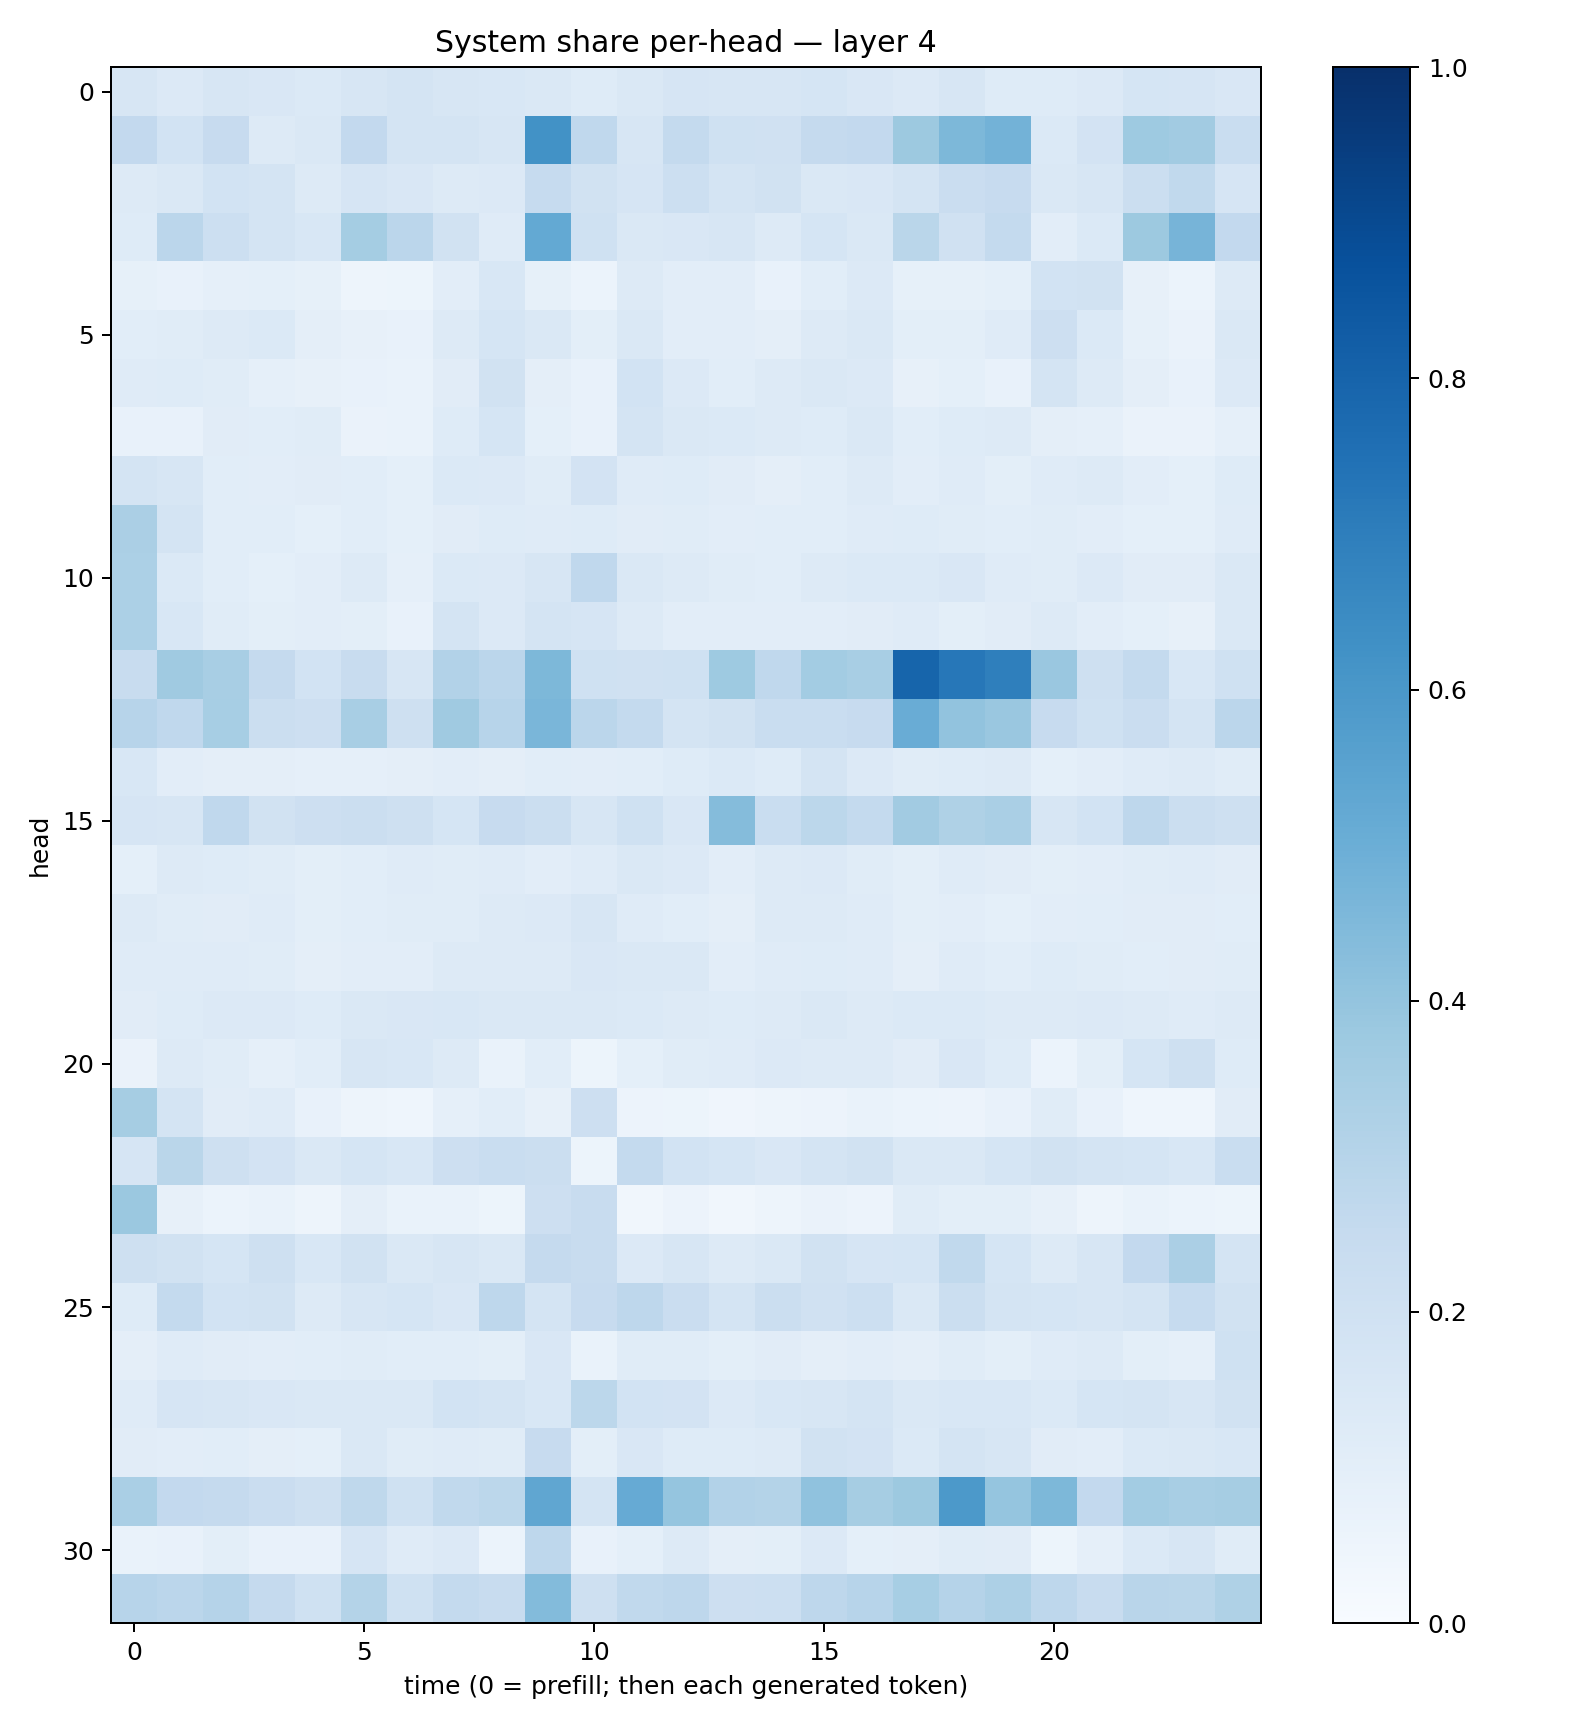

Source data for this figure (header and first rows):
0.15889876, 0.13474314, 0.15835744, 0.15092807, 0.13710286, 0.15981331, 0.17934991, 0.1604413, 0.15401824, 0.14105538, 0.12306467, 0.14262444, 0.167043, 0.15762845, 0.15742207, 0.16843356, 0.1504097, 0.13397641, 0.16148113, 0.12209792, 0.121422194, 0.13331284, 0.1688129, 0.1649287
0.2585, 0.1847, 0.2432, 0.1319, 0.1432, 0.2601, 0.1741, 0.1775, 0.1608, 0.6229, 0.269, 0.1603, 0.2575, 0.2008, 0.1961, 0.2536, 0.2601, 0.3765, 0.4563, 0.4774, 0.1367, 0.18, 0.3743, 0.3595
0.1303, 0.1416, 0.1859, 0.1746, 0.1289, 0.1652, 0.1514, 0.128, 0.1363, 0.2462, 0.1883, 0.1652, 0.2149, 0.1763, 0.1918, 0.148, 0.1487, 0.1796, 0.2288, 0.2445, 0.141, 0.161, 0.2246, 0.2617
0.124, 0.2825, 0.2163, 0.1734, 0.1553, 0.3523, 0.2844, 0.1898, 0.1177, 0.5227, 0.2011, 0.1408, 0.1489, 0.1617, 0.1304, 0.1709, 0.146, 0.2874, 0.1972, 0.2578, 0.105, 0.1388, 0.3785, 0.4718
0.08388, 0.07689, 0.08598, 0.09256, 0.08582, 0.04979, 0.05333, 0.1048, 0.1548, 0.0845, 0.06184, 0.1278, 0.1048, 0.105, 0.07465, 0.1071, 0.1351, 0.08471, 0.08338, 0.08992, 0.1868, 0.1877, 0.08065, 0.05954
0.1085, 0.1145, 0.1295, 0.1371, 0.09624, 0.08019, 0.07639, 0.13, 0.1718, 0.141, 0.09873, 0.141, 0.1054, 0.1033, 0.09715, 0.1312, 0.1475, 0.1008, 0.09778, 0.1174, 0.2126, 0.1376, 0.08507, 0.0652
0.1209, 0.1212, 0.1137, 0.08852, 0.07892, 0.07529, 0.07024, 0.1106, 0.1915, 0.09747, 0.07313, 0.1857, 0.1367, 0.1067, 0.1277, 0.1418, 0.1366, 0.07997, 0.09055, 0.0771, 0.1743, 0.1306, 0.0955, 0.07472
0.07168, 0.07044, 0.1129, 0.1063, 0.1154, 0.06528, 0.06918, 0.1237, 0.168, 0.09161, 0.07227, 0.1762, 0.1481, 0.1399, 0.1287, 0.1248, 0.1468, 0.1078, 0.1242, 0.1296, 0.09481, 0.08972, 0.06474, 0.06555
0.1725, 0.1565, 0.1087, 0.1031, 0.1108, 0.1063, 0.09136, 0.1373, 0.1356, 0.1164, 0.1825, 0.1173, 0.1212, 0.1113, 0.09707, 0.1061, 0.1322, 0.1046, 0.1182, 0.101, 0.1211, 0.1295, 0.1032, 0.09286
0.3355, 0.1765, 0.1085, 0.1081, 0.09273, 0.1088, 0.09331, 0.1095, 0.1232, 0.1174, 0.1222, 0.1127, 0.1147, 0.1049, 0.1062, 0.1085, 0.1201, 0.1242, 0.114, 0.1077, 0.1136, 0.1053, 0.08985, 0.09072
0.3289, 0.1371, 0.1092, 0.09335, 0.1048, 0.1255, 0.08832, 0.1376, 0.1354, 0.1627, 0.2666, 0.1416, 0.1268, 0.1154, 0.1065, 0.1258, 0.1393, 0.1405, 0.1519, 0.1189, 0.1171, 0.1339, 0.1114, 0.111
0.3315, 0.1552, 0.114, 0.1009, 0.1037, 0.09865, 0.07797, 0.1724, 0.1356, 0.1739, 0.1668, 0.1276, 0.1047, 0.1027, 0.1025, 0.1039, 0.1128, 0.1177, 0.09927, 0.1098, 0.1305, 0.1048, 0.09028, 0.08201
0.2403, 0.3708, 0.3417, 0.2517, 0.1866, 0.241, 0.1637, 0.3108, 0.2828, 0.455, 0.2019, 0.1967, 0.2001, 0.3729, 0.2686, 0.3568, 0.3423, 0.7954, 0.7229, 0.6944, 0.3846, 0.2069, 0.2572, 0.1537
0.2934, 0.2688, 0.3464, 0.2233, 0.2143, 0.3416, 0.2089, 0.3674, 0.2936, 0.4617, 0.2832, 0.2572, 0.1754, 0.1878, 0.2339, 0.2309, 0.2461, 0.5048, 0.4024, 0.3859, 0.2452, 0.2003, 0.2269, 0.1792
0.1557, 0.1029, 0.09562, 0.09378, 0.08767, 0.08886, 0.09711, 0.1016, 0.09484, 0.1055, 0.1043, 0.1063, 0.1226, 0.1378, 0.1235, 0.1737, 0.1358, 0.1148, 0.1213, 0.132, 0.09352, 0.1047, 0.1208, 0.1269
0.1664, 0.1608, 0.2692, 0.1919, 0.2127, 0.2206, 0.2052, 0.1709, 0.2443, 0.2223, 0.1624, 0.2021, 0.1515, 0.4362, 0.2327, 0.2807, 0.2563, 0.3629, 0.3229, 0.3379, 0.1571, 0.1875, 0.277, 0.2229
0.09239, 0.1294, 0.1242, 0.1145, 0.09802, 0.1065, 0.1176, 0.116, 0.1205, 0.1036, 0.1209, 0.1464, 0.133, 0.104, 0.1251, 0.1343, 0.1167, 0.09961, 0.1205, 0.1106, 0.1013, 0.1048, 0.1165, 0.1206
0.132, 0.1137, 0.1106, 0.1179, 0.09893, 0.1093, 0.1142, 0.1135, 0.1307, 0.1363, 0.1613, 0.1185, 0.1061, 0.09753, 0.1266, 0.1327, 0.1181, 0.1005, 0.1022, 0.09308, 0.1048, 0.1086, 0.1099, 0.1114
0.121, 0.1193, 0.1204, 0.1165, 0.09538, 0.1027, 0.104, 0.1267, 0.1257, 0.127, 0.15, 0.1461, 0.1417, 0.1046, 0.1204, 0.1238, 0.1172, 0.09534, 0.1176, 0.1074, 0.1214, 0.1143, 0.1076, 0.1129
0.1118, 0.1238, 0.133, 0.1343, 0.1224, 0.147, 0.1489, 0.1555, 0.1452, 0.1459, 0.1428, 0.1387, 0.1275, 0.1231, 0.1294, 0.1412, 0.1302, 0.1383, 0.1395, 0.1309, 0.1258, 0.1329, 0.1326, 0.1181
0.06603, 0.1254, 0.1138, 0.08911, 0.1074, 0.1605, 0.1536, 0.1275, 0.06884, 0.1075, 0.05229, 0.0908, 0.1162, 0.1183, 0.1364, 0.1323, 0.1323, 0.1097, 0.1518, 0.1237, 0.062, 0.0983, 0.1705, 0.2049
0.349, 0.1752, 0.1132, 0.1174, 0.07433, 0.05009, 0.04516, 0.08951, 0.1055, 0.07957, 0.2118, 0.05541, 0.054, 0.04197, 0.04778, 0.05772, 0.06879, 0.05949, 0.0554, 0.07173, 0.117, 0.07162, 0.0461, 0.04371
0.1669, 0.2877, 0.2037, 0.1835, 0.1468, 0.1681, 0.1528, 0.2127, 0.2342, 0.2234, 0.05277, 0.2539, 0.1852, 0.1693, 0.1487, 0.1755, 0.1916, 0.1459, 0.1454, 0.1703, 0.1952, 0.1796, 0.1703, 0.156
0.3802, 0.07984, 0.06025, 0.06704, 0.04996, 0.09487, 0.06772, 0.07023, 0.05143, 0.2131, 0.2416, 0.03499, 0.05609, 0.03469, 0.05063, 0.06537, 0.05701, 0.1136, 0.1003, 0.09803, 0.07813, 0.04746, 0.0665, 0.0588
0.2041, 0.1921, 0.1686, 0.2066, 0.1526, 0.1949, 0.1414, 0.1564, 0.141, 0.2533, 0.2378, 0.136, 0.1579, 0.1259, 0.1465, 0.1893, 0.1665, 0.1698, 0.2631, 0.1696, 0.1298, 0.1612, 0.2616, 0.3325
0.1214, 0.2548, 0.1839, 0.1895, 0.1266, 0.1618, 0.1682, 0.1509, 0.2751, 0.1746, 0.2434, 0.2773, 0.2284, 0.1782, 0.2262, 0.198, 0.2171, 0.1429, 0.2237, 0.1749, 0.1694, 0.1623, 0.176, 0.248
0.09417, 0.1198, 0.1108, 0.1019, 0.1078, 0.116, 0.107, 0.108, 0.09843, 0.1508, 0.0688, 0.1146, 0.1149, 0.09824, 0.1116, 0.09631, 0.1037, 0.09609, 0.1157, 0.1011, 0.1183, 0.1314, 0.09774, 0.08917
0.1175, 0.1662, 0.1564, 0.1511, 0.1425, 0.1456, 0.1439, 0.186, 0.1748, 0.1552, 0.2783, 0.1844, 0.1831, 0.136, 0.1556, 0.1591, 0.1733, 0.1469, 0.1537, 0.1557, 0.1376, 0.1685, 0.1764, 0.1563
0.1097, 0.1053, 0.1078, 0.09656, 0.0929, 0.1458, 0.1169, 0.1204, 0.1149, 0.2441, 0.1003, 0.1515, 0.1238, 0.1243, 0.1294, 0.1916, 0.1817, 0.1376, 0.1771, 0.1567, 0.1109, 0.1051, 0.1372, 0.146
0.339, 0.2604, 0.2537, 0.2295, 0.2103, 0.2733, 0.1999, 0.2636, 0.2783, 0.5315, 0.1765, 0.5119, 0.3966, 0.3111, 0.3073, 0.4066, 0.3508, 0.3755, 0.5921, 0.3958, 0.4543, 0.261, 0.3594, 0.34
0.07026, 0.07429, 0.09801, 0.07264, 0.07792, 0.1647, 0.118, 0.1349, 0.05987, 0.2746, 0.07273, 0.09269, 0.1254, 0.096, 0.09879, 0.135, 0.09081, 0.09691, 0.1145, 0.11, 0.05097, 0.08676, 0.1397, 0.1564
0.2964, 0.2819, 0.3045, 0.2525, 0.2027, 0.3049, 0.2004, 0.2571, 0.2368, 0.4388, 0.2083, 0.2638, 0.2767, 0.2142, 0.2165, 0.2737, 0.2963, 0.3439, 0.3018, 0.3259, 0.2772, 0.2384, 0.2917, 0.286
